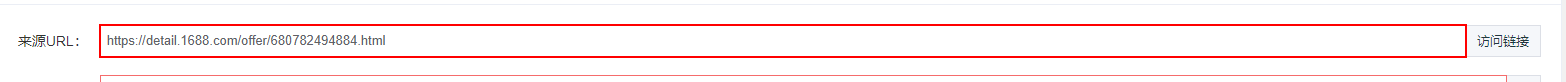
Workflow: Main

Step 1: get-text from the text box

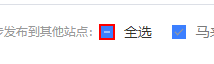
Step 2: click on the element

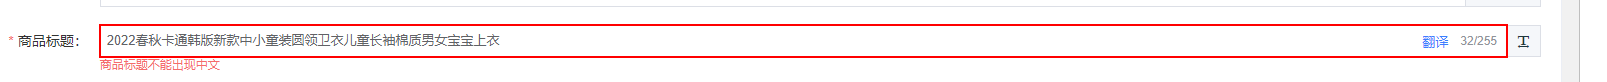
Step 3: get-text from the text box

Step 4: type [row(0).ToString] into the text box (same screen as step 3)

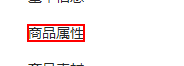
Step 5: click on the element

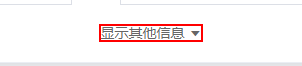
Step 6: click on the element '显示其他信息'

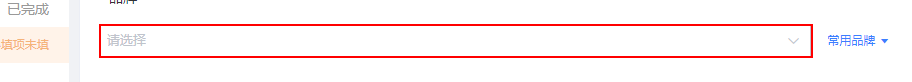
Step 7: click on the text box

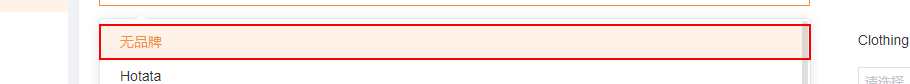
Step 8: click on the list item

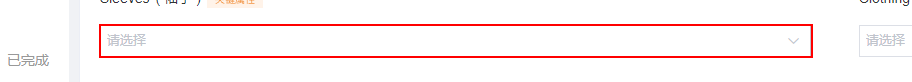
Step 9: click on the text box

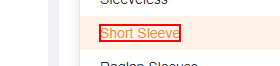
Step 10: click on the element 'Short Sleeve'

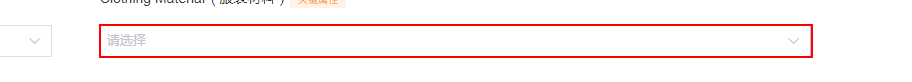
Step 11: click on the text box

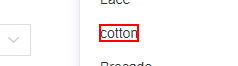
Step 12: click on the element 'cotton'

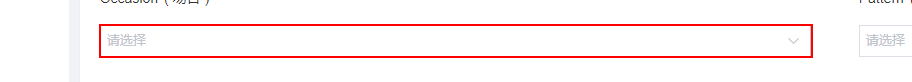
Step 13: click on the text box

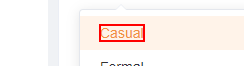
Step 14: click on the element 'Casual'

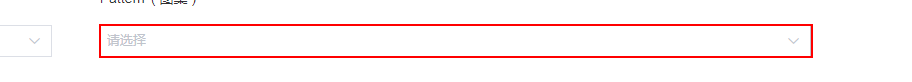
Step 15: click on the text box

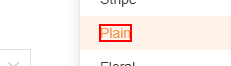
Step 16: click on the element 'Plain'

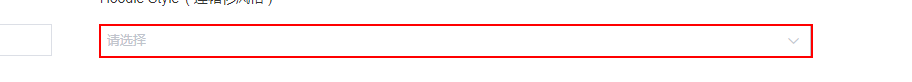
Step 17: click on the text box

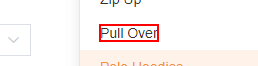
Step 18: click on the element 'Pull Over'

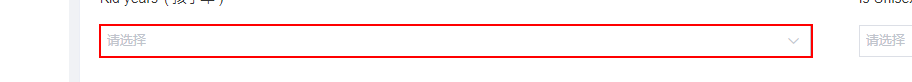
Step 19: click on the text box

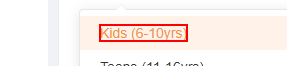
Step 20: click on the element 'Kids (6-10yrs)'

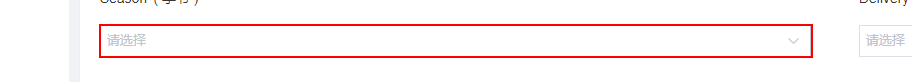
Step 21: click on the text box

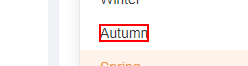
Step 22: click on the element 'Autumn'

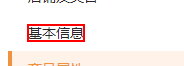
Step 23: click on the element

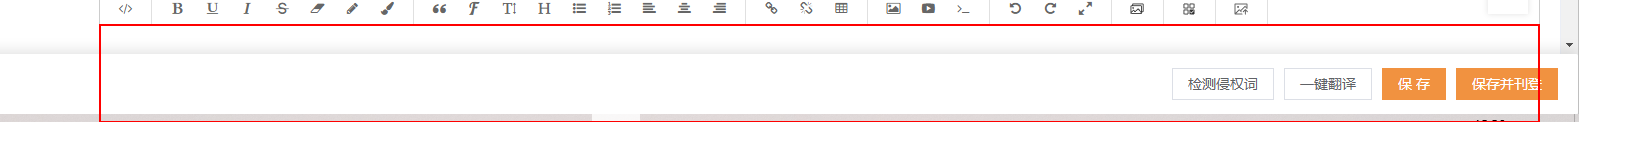
Step 24: type [short_description] into the element 'highlights'

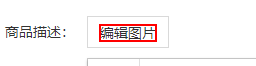
Step 25: click on the element '编辑图片'
